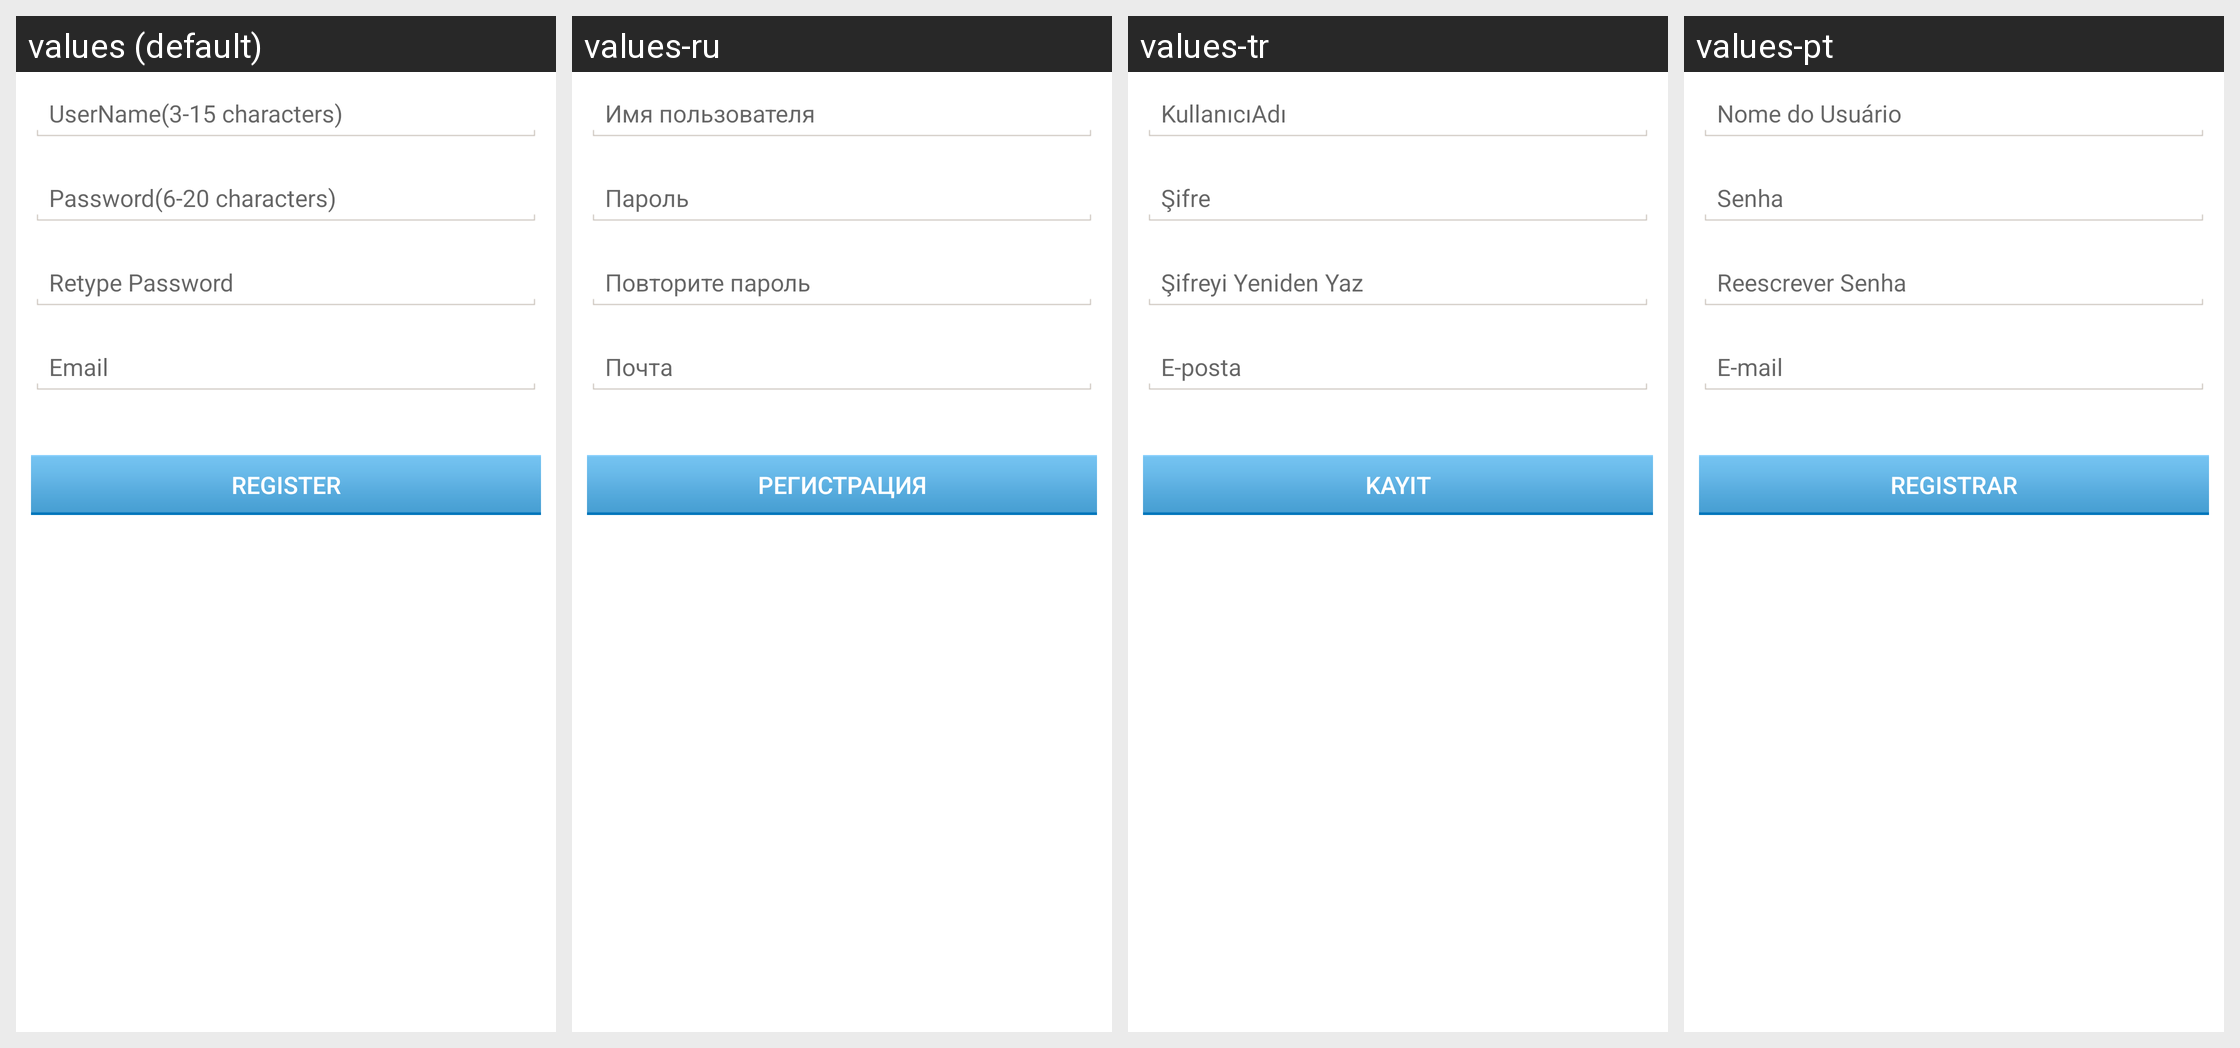

The Android screen above is rendered under several locales of the same app. Produce the string resources it draws, with the default and per-locale values.
Android screen res/layout/com_cypay_paysdk_layout_regist_account.xml rendered under 4 locales, left to right: values (default), values-ru, values-tr, values-pt. Device: Nexus 5 (rendered at 1080×1920; each locale shown at half size, 540×960, under a caption strip naming it); theme Theme.MaterialComponents.DayNight.NoActionBar.
Other locales in the repository, not shown: values-hi, values-in, values-th, values-vi.
Strings drawn on this screen, with the default value and each locale's value (text and hints the layout hard-codes, and strings that could not be matched under every locale, appear in the picture but are not listed):

com_cypay_paysdk_string_manageaccountfragment_username_hint
  values: UserName(3-15 characters)
  values-ru: Имя пользователя
  values-tr: KullanıcıAdı
  values-pt: Nome do Usuário

com_cypay_paysdk_string_manageaccountfragment_password_hint
  values: Password(6-20 characters)
  values-ru: Пароль
  values-tr: Şifre
  values-pt: Senha

com_cypay_paysdk_string_manageaccountfragment_retype_password_hint
  values: Retype Password
  values-ru: Повторите пароль
  values-tr: Şifreyi Yeniden Yaz
  values-pt: Reescrever Senha

com_cypay_paysdk_string_manageaccountfragment_email_hint
  values: Email
  values-ru: Почта
  values-tr: E-posta
  values-pt: E-mail

com_cypay_paysdk_string_manageaccountfragment_regist_btn
  values: Register
  values-ru: Регистрация
  values-tr: Kayıt
  values-pt: Registrar
